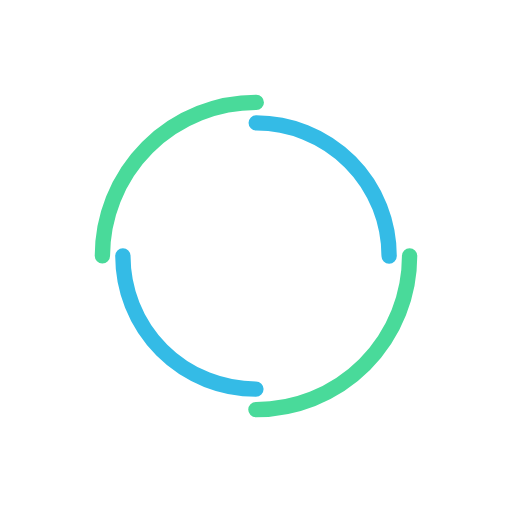
t = 0.00 s
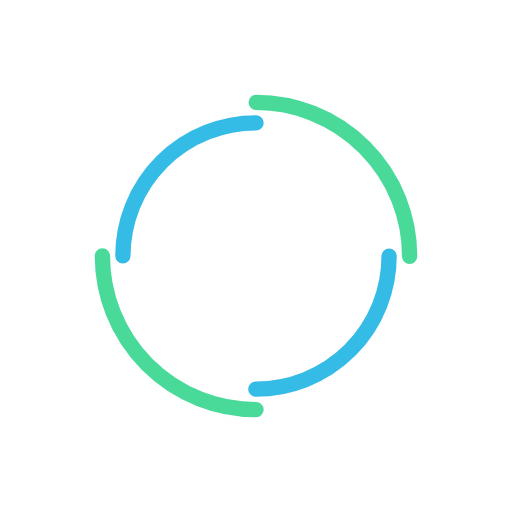
t = 0.25 s
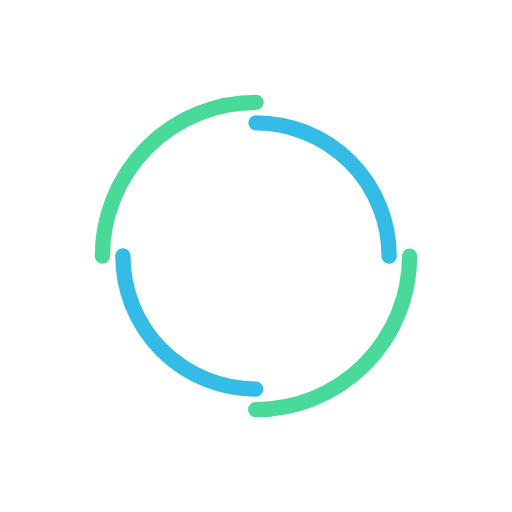
t = 0.50 s
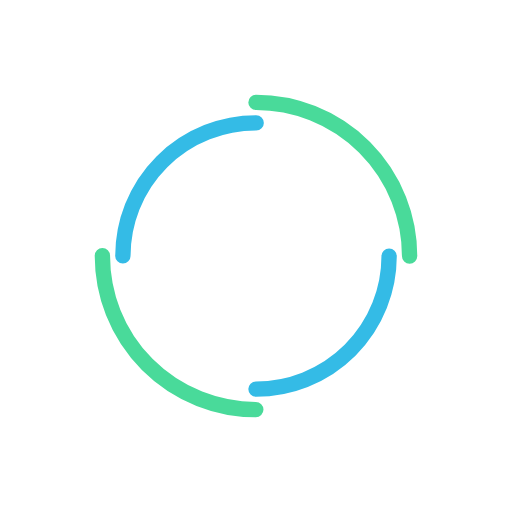
t = 0.75 s

The animated SVG that drew these frames (rendered in a browser with its animation timeline set to each time). Animation: 2 SMIL elements (animateTransform=2); one cycle of 1.00 s, repeats indefinitely.

<svg width="200px"  height="200px"  xmlns="http://www.w3.org/2000/svg" viewBox="0 0 100 100" preserveAspectRatio="xMidYMid" class="lds-dual-ring" style="background: none;">
    <circle cx="50" cy="50" ng-attr-r="{{config.radius}}" ng-attr-stroke-width="{{config.width}}" ng-attr-stroke="{{config.c1}}" ng-attr-stroke-dasharray="{{config.dasharray}}" fill="none" stroke-linecap="round" r="30" stroke-width="3" stroke="#49da9a" stroke-dasharray="47.12388980384689 47.12388980384689" transform="rotate(6 50 50)">
      <animateTransform attributeName="transform" type="rotate" calcMode="linear" values="0 50 50;360 50 50" keyTimes="0;1" dur="1s" begin="0s" repeatCount="indefinite"></animateTransform>
    </circle>
    <circle cx="50" cy="50" ng-attr-r="{{config.radius2}}" ng-attr-stroke-width="{{config.width}}" ng-attr-stroke="{{config.c2}}" ng-attr-stroke-dasharray="{{config.dasharray2}}" ng-attr-stroke-dashoffset="{{config.dashoffset2}}" fill="none" stroke-linecap="round" r="26" stroke-width="3" stroke="#34bbe6" stroke-dasharray="40.840704496667314 40.840704496667314" stroke-dashoffset="40.840704496667314" transform="rotate(-6 50 50)">
      <animateTransform attributeName="transform" type="rotate" calcMode="linear" values="0 50 50;-360 50 50" keyTimes="0;1" dur="1s" begin="0s" repeatCount="indefinite"></animateTransform>
    </circle>
  </svg>